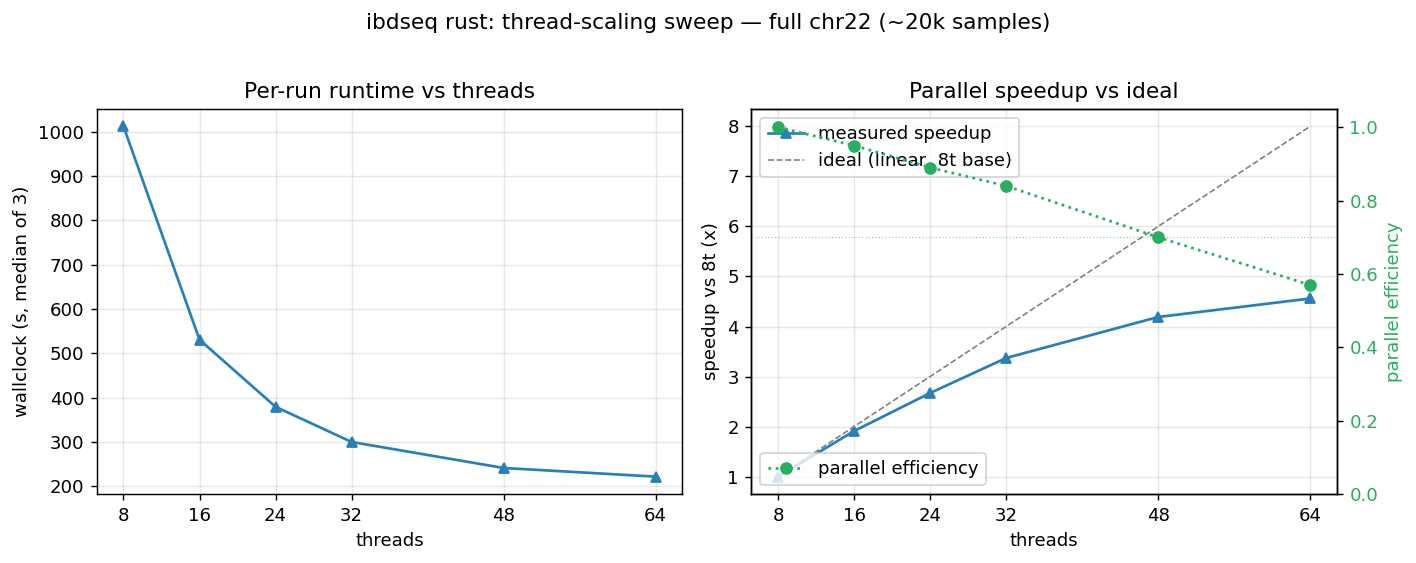

The file beside this chart, header and first rows:
threads	rust_s	speedup_vs_8t	parallel_eff
8	1012	1.00	1.00
16	530.9	1.91	0.95
24	379.4	2.67	0.89
32	300	3.37	0.84
48	241.3	4.19	0.70
64	221.8	4.56	0.57
